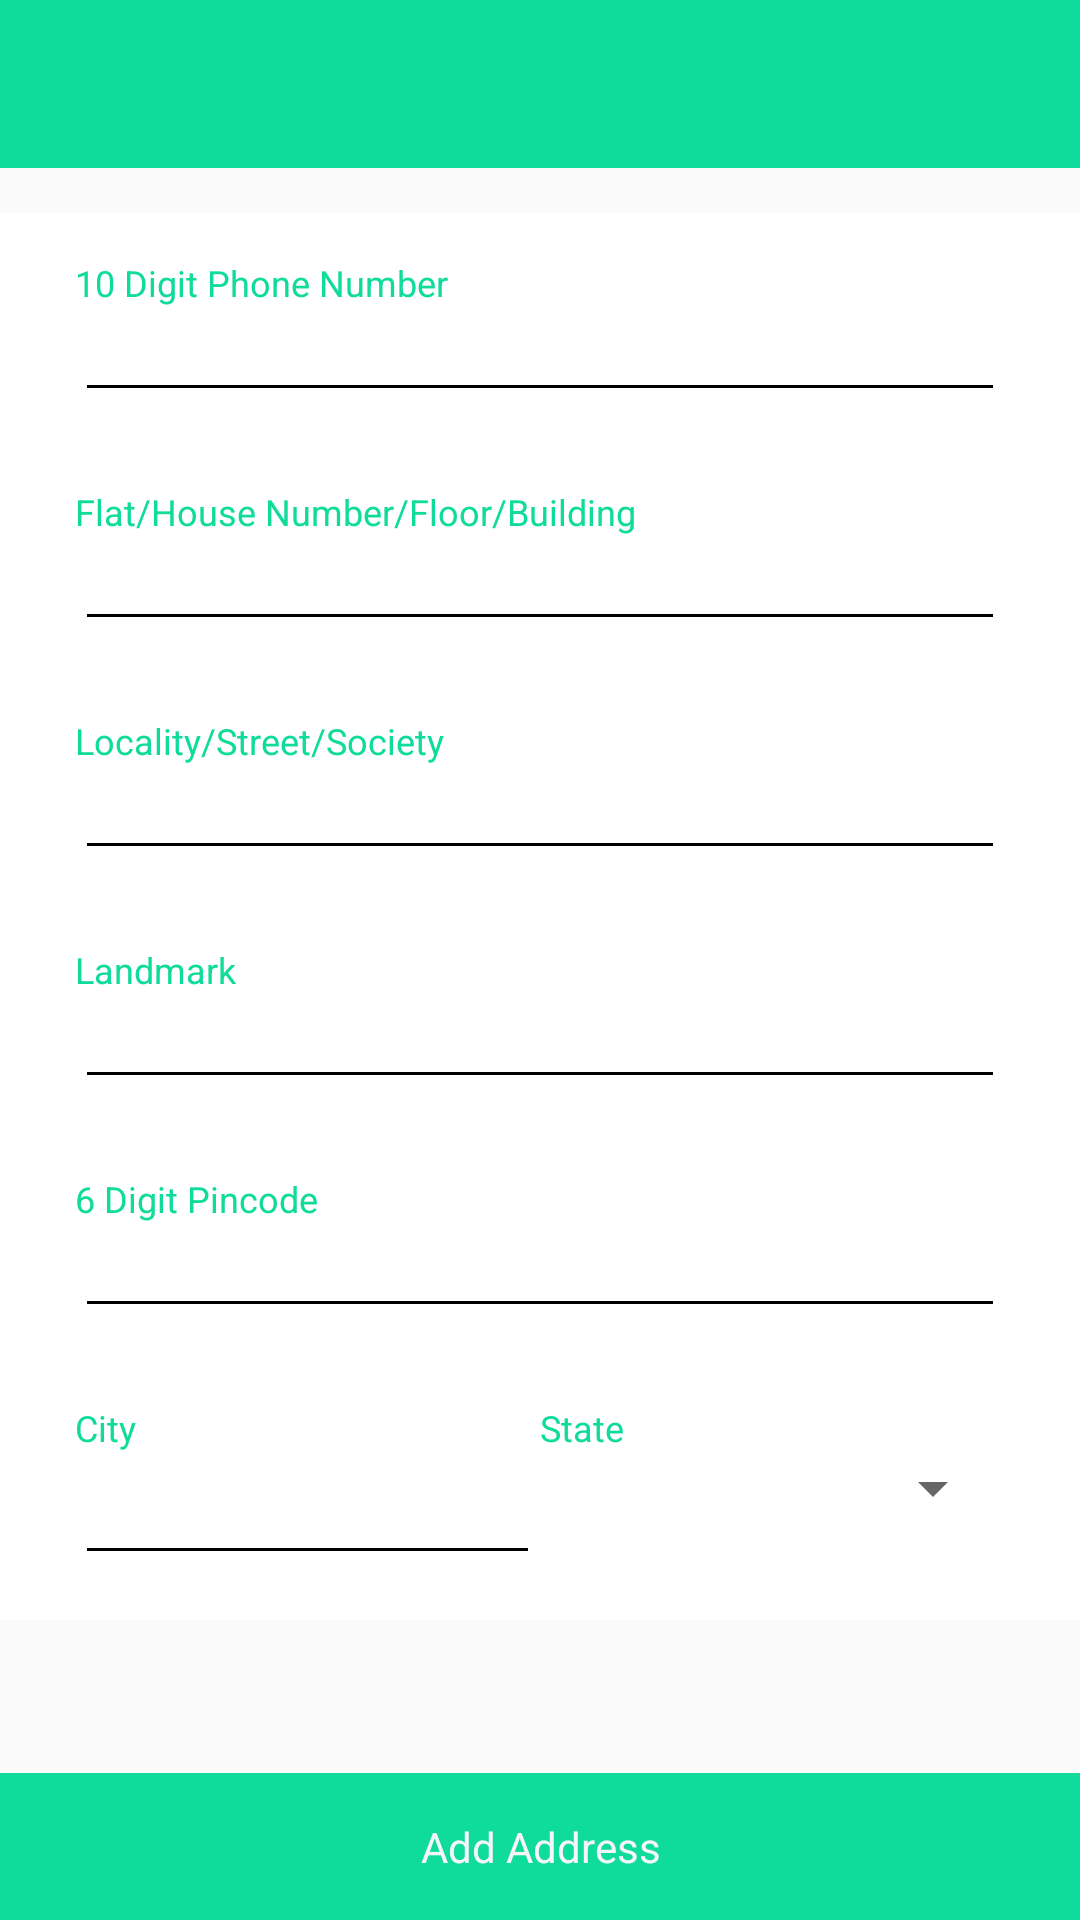

Write the Android layout XML for this screen, with the resource values it uses.
<!-- AndroidManifest.xml: application theme AppTheme -->
<!-- res/layout/add_profile_layout.xml -->
<?xml version="1.0" encoding="utf-8"?>
<RelativeLayout android:layout_width="match_parent"
    android:layout_height="wrap_content"
    xmlns:android="http://schemas.android.com/apk/res/android">

    <android.support.v7.widget.Toolbar
        android:id="@+id/toolbar"
        android:layout_width="match_parent"
        android:layout_height="?attr/actionBarSize"
        android:background="@color/colorPrimary"
        xmlns:android="http://schemas.android.com/apk/res/android"
        app:contentInsetLeft="0dp"
        app:contentInsetStart="0dp"
        app:contentInsetStartWithNavigation="0dp"
        xmlns:app="http://schemas.android.com/apk/res-auto"/>

    <ScrollView
        android:layout_width="match_parent"
        android:layout_height="wrap_content"
        android:layout_marginTop="15dp"
        android:layout_below="@+id/toolbar"
        android:layout_marginBottom="55dp">

        <LinearLayout
            android:layout_width="match_parent"
            android:layout_height="wrap_content"
            android:orientation="vertical"
            android:background="@color/white"
            android:paddingTop="15dp"
            android:paddingLeft="25dp"
            android:paddingRight="25dp"
            android:paddingBottom="15dp"
            android:focusable="true"
            android:focusableInTouchMode="true">

            <TextView
                android:layout_width="wrap_content"
                android:layout_height="wrap_content"
                android:text="@string/phone_num_10"
                android:textColor="@color/colorPrimary"
                android:textSize="12dp"/>

            <EditText
                android:layout_width="match_parent"
                android:layout_height="wrap_content"
                android:textColor="@color/black"
                android:textSize="14dp"
                android:layout_marginTop="5dp"
                android:backgroundTint="@color/black"
                android:paddingBottom="1dp"
                android:inputType="phone"/>

            <TextView
                android:layout_width="wrap_content"
                android:layout_height="wrap_content"
                android:text="@string/flat"
                android:textColor="@color/colorPrimary"
                android:textSize="12dp"
                android:layout_marginTop="25dp"/>

            <EditText
                android:layout_width="match_parent"
                android:layout_height="wrap_content"
                android:textColor="@color/black"
                android:textSize="14dp"
                android:layout_marginTop="5dp"
                android:backgroundTint="@color/black"
                android:paddingBottom="1dp"/>

            <TextView
                android:layout_width="wrap_content"
                android:layout_height="wrap_content"
                android:text="@string/locality"
                android:textColor="@color/colorPrimary"
                android:textSize="12dp"
                android:layout_marginTop="25dp"/>

            <EditText
                android:layout_width="match_parent"
                android:layout_height="wrap_content"
                android:backgroundTint="@color/black"
                android:textColor="@color/black"
                android:textSize="14dp"
                android:layout_marginTop="5dp"
                android:paddingBottom="1dp"/>

            <TextView
                android:layout_width="wrap_content"
                android:layout_height="wrap_content"
                android:text="@string/landmark"
                android:textColor="@color/colorPrimary"
                android:textSize="12dp"
                android:layout_marginTop="25dp"/>

            <EditText
                android:layout_width="match_parent"
                android:layout_height="wrap_content"
                android:backgroundTint="@color/black"
                android:textColor="@color/black"
                android:textSize="14dp"
                android:layout_marginTop="5dp"
                android:paddingBottom="1dp"/>

            <TextView
                android:layout_width="wrap_content"
                android:layout_height="wrap_content"
                android:text="@string/pin"
                android:textColor="@color/colorPrimary"
                android:textSize="12dp"
                android:layout_marginTop="25dp"/>

            <EditText
                android:layout_width="match_parent"
                android:layout_height="wrap_content"
                android:backgroundTint="@color/black"
                android:textColor="@color/black"
                android:textSize="14dp"
                android:layout_marginTop="5dp"
                android:paddingBottom="1dp"
                android:inputType="number"/>

            <LinearLayout
                android:layout_width="match_parent"
                android:layout_height="wrap_content"
                android:orientation="horizontal"
                android:layout_marginTop="25dp"
                android:weightSum="100">

                <LinearLayout
                    android:layout_width="0dp"
                    android:layout_height="wrap_content"
                    android:orientation="vertical"
                    android:layout_weight="50">

                    <TextView
                        android:layout_width="wrap_content"
                        android:layout_height="wrap_content"
                        android:text="@string/city"
                        android:textColor="@color/colorPrimary"
                        android:textSize="12dp"/>

                    <EditText
                        android:layout_width="match_parent"
                        android:layout_height="wrap_content"
                        android:backgroundTint="@color/black"
                        android:textColor="@color/black"
                        android:textSize="14dp"
                        android:layout_marginTop="5dp"/>

                </LinearLayout>

                <LinearLayout
                    android:layout_width="0dp"
                    android:layout_height="wrap_content"
                    android:orientation="vertical"
                    android:layout_weight="50">

                    <TextView
                        android:layout_width="wrap_content"
                        android:layout_height="wrap_content"
                        android:text="@string/state"
                        android:textColor="@color/colorPrimary"
                        android:textSize="12dp"/>

                    <android.support.v7.widget.AppCompatSpinner
                        android:layout_width="match_parent"
                        android:layout_height="wrap_content" />

                </LinearLayout>

            </LinearLayout>

        </LinearLayout>

    </ScrollView>

    <TextView
        android:layout_width="match_parent"
        android:layout_height="wrap_content"
        android:paddingTop="15dp"
        android:paddingBottom="15dp"
        android:layout_alignParentBottom="true"
        android:gravity="center"
        android:background="@color/colorPrimary"
        android:text="@string/Add_add"
        android:textColor="@color/colorAccent" />

</RelativeLayout>
<!-- resources referenced by this layout -->
<resources>
  <color name="black">#000</color>
  <color name="colorAccent">#f6f6f6</color>
  <color name="colorPrimary">#0fdb9a</color>
  <color name="white">#fff</color>
  <string name="Add_add">Add Address</string>
  <string name="city">City</string>
  <string name="flat">Flat/House Number/Floor/Building</string>
  <string name="landmark">Landmark</string>
  <string name="locality">Locality/Street/Society</string>
  <string name="phone_num_10">10 Digit Phone Number</string>
  <string name="pin">6 Digit Pincode</string>
  <string name="state">State</string>
  <style name="AppTheme" parent="Theme.AppCompat.Light.NoActionBar">
          
          <item name="colorPrimary">@color/colorPrimary</item>
          <item name="colorPrimaryDark">@color/colorPrimaryDark</item>
          <item name="colorAccent">@color/colorAccent</item>
      </style>
  <color name="colorPrimaryDark">#01a876</color>
</resources>
